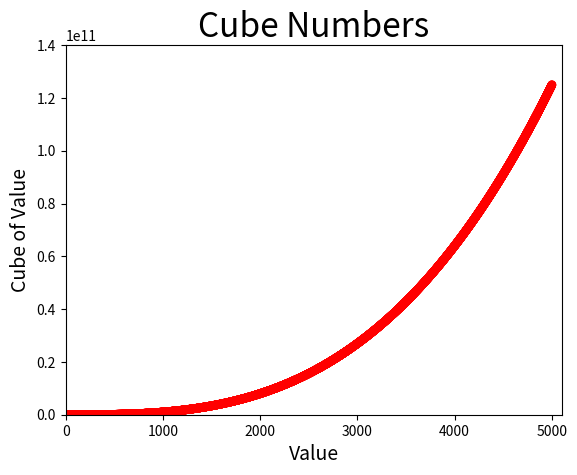

This figure's Python source:
# 当前版本 ： python3.8.2
# 开发时间 ： 2021/8/27 17:37
import matplotlib.pyplot as plt

x_values = list(range(1, 6))
y_values = [x**3 for x in x_values]
plt.scatter(x_values, y_values, c='red', edgecolor='none', s=40)

# 设置图表标题并给坐标加上标签
plt.title("Cube Numbers", fontsize=24)
plt.xlabel("Value", fontsize=14)
plt.ylabel("Cube of Value", fontsize=14)
# 设置每个坐标轴的取值范围
plt.axis([0, 6, 0, 150])
plt.show()


x_values = list(range(1, 5001))
y_values = [x**3 for x in x_values]
plt.scatter(x_values, y_values, c='red', edgecolor='none', s=40)

# 设置图表标题并给坐标加上标签
plt.title("Cube Numbers", fontsize=24)
plt.xlabel("Value", fontsize=14)
plt.ylabel("Cube of Value", fontsize=14)
# 设置每个坐标轴的取值范围
plt.axis([0, 5100, 0, 140000000000])
plt.show()